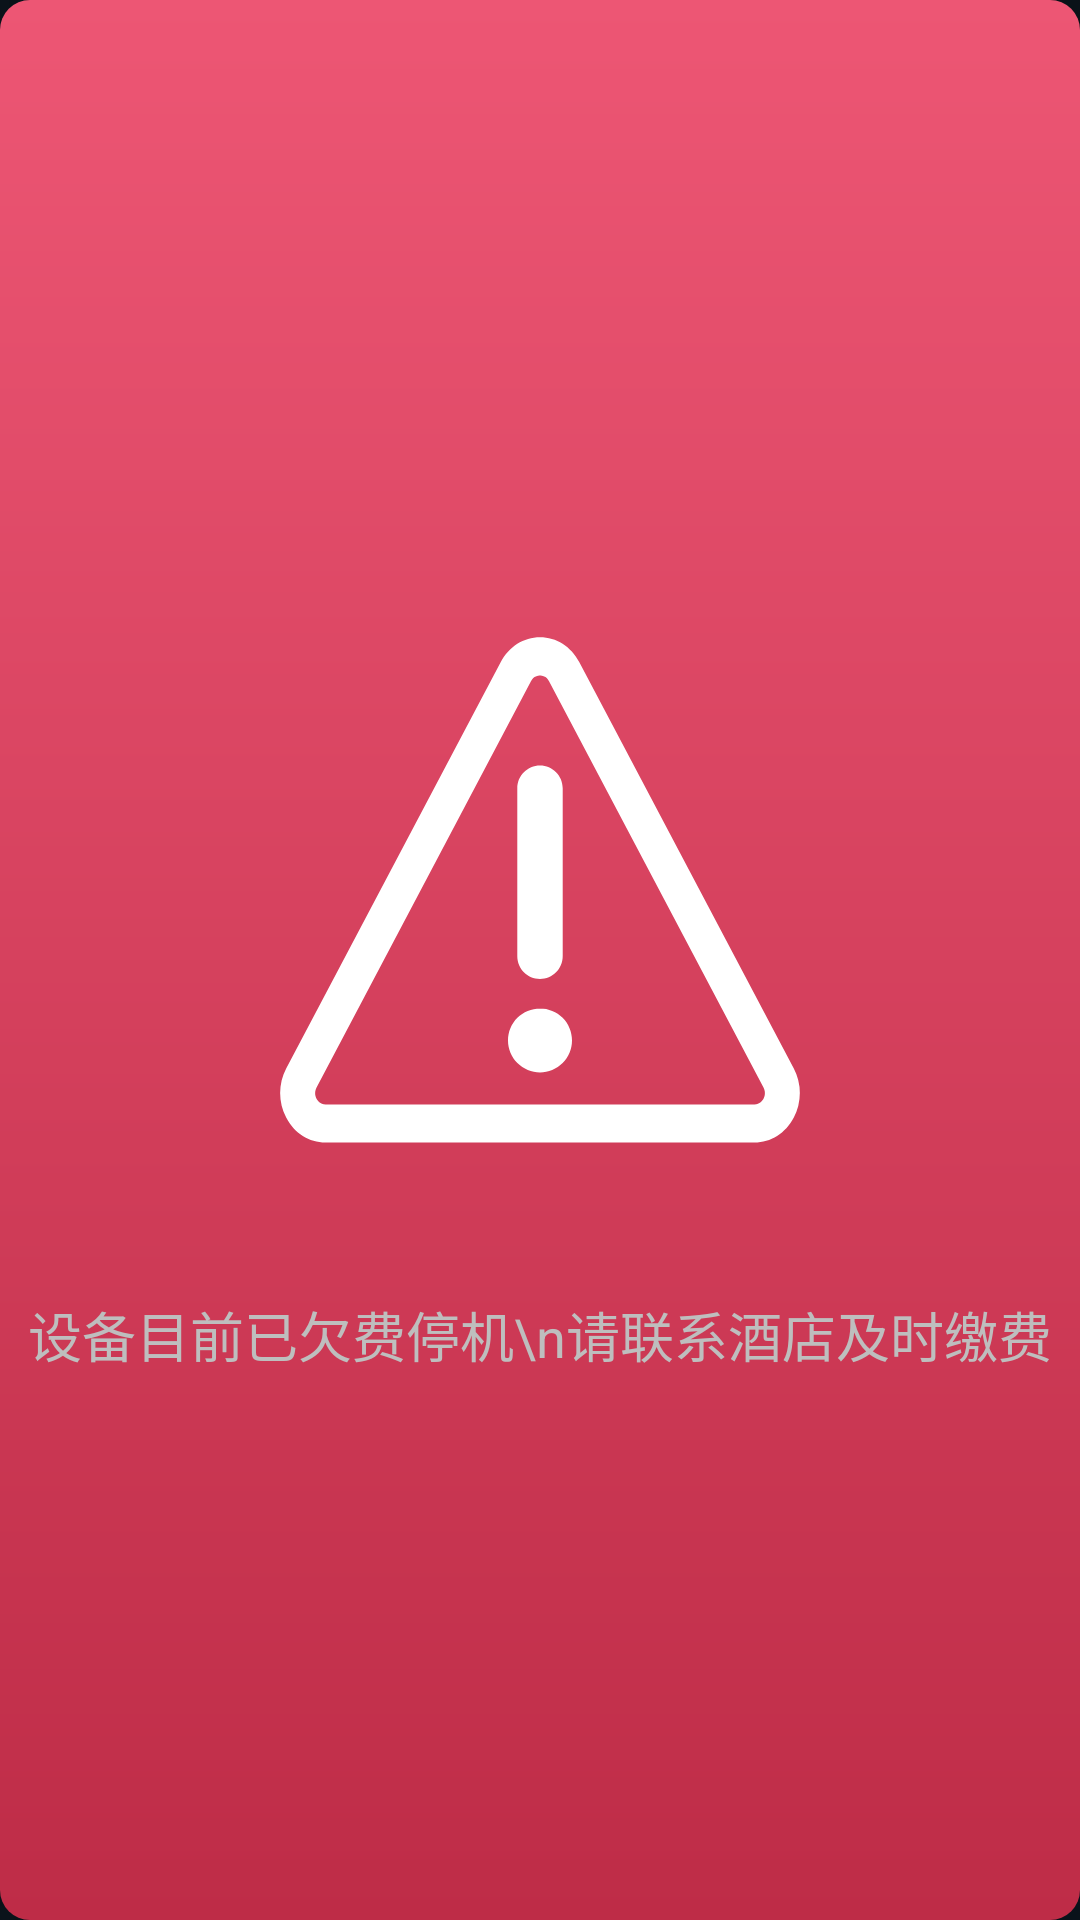

Android layout source for this screen:
<!-- AndroidManifest.xml: application theme StartTheme -->
<!-- res/layout/dialog_warning.xml -->
<?xml version="1.0" encoding="utf-8"?>
<LinearLayout xmlns:android="http://schemas.android.com/apk/res/android"
    android:layout_width="270dp"
    android:layout_height="480dp"
    android:orientation="vertical">

    <LinearLayout
        android:layout_width="match_parent"
        android:layout_height="match_parent"
        android:background="@drawable/bg_red"
        android:gravity="center"
        android:orientation="vertical">

        <ImageView
            android:id="@+id/qrcode"
            android:layout_width="230dp"
            android:layout_height="230dp"
            android:src="@drawable/ic_warning" />

        <TextView
            android:id="@+id/message"
            android:layout_width="match_parent"
            android:layout_height="wrap_content"
            android:layout_marginTop="20dp"
            android:gravity="center"
            android:text="设备目前已欠费停机\n请联系酒店及时缴费"
            android:textSize="18sp" />

    </LinearLayout>

</LinearLayout>
<!-- resources referenced by this layout -->
<resources>
  <!-- drawable bg_red (drawable) -->
  <shape xmlns:android="http://schemas.android.com/apk/res/android">
  
      <corners android:radius="10dp" />
      <gradient
          android:angle="-90"
          android:endColor="#BE2C47"
          android:startColor="#ED5674" />
  
  </shape>
  <!-- drawable ic_warning (drawable) -->
  <vector xmlns:android="http://schemas.android.com/apk/res/android"
      android:width="124dp"
      android:height="124dp"
      android:viewportHeight="1024.0"
      android:viewportWidth="1024.0">
      <path
          android:fillColor="#ffffff"
          android:pathData="M512,644.1c18.6,0 33.7,-15.1 33.7,-33.7V360.9c0,-18.6 -15.1,-33.7 -33.7,-33.7 -18.6,0 -33.7,15.1 -33.7,33.7v249.6c0,18.6 15.1,33.7 33.7,33.7zM512,687.7c-12.5,0 -24.8,5.1 -33.6,13.9 -8.9,8.9 -13.9,21.1 -13.9,33.6 0,12.5 5.1,24.8 13.9,33.6 8.9,8.9 21.1,13.9 33.6,13.9 12.5,0 24.8,-5.1 33.6,-13.9 8.9,-8.9 13.9,-21.1 13.9,-33.6 0,-12.5 -5.1,-24.8 -13.9,-33.6 -8.9,-8.9 -21.1,-13.9 -33.6,-13.9z" />
      <path
          android:fillColor="#ffffff"
          android:pathData="M830.3,886.9H193.7c-24.3,0 -46.1,-13.7 -58.2,-36.8s-12.2,-50.5 0,-73.5L453.8,173.8c12.2,-23 33.9,-36.8 58.2,-36.8 24.3,0 46.1,13.7 58.2,36.8l318.3,602.8a78.7,78.7 0,0 1,0 73.5c-12.2,23 -33.9,36.8 -58.2,36.8zM512,193.7c-2.7,0 -9.3,0.8 -13.4,8.4L180.4,805c-4,7.6 -1.3,14.3 0,16.9 1.3,2.5 5.3,8.4 13.4,8.4h636.5c8,0 12,-5.9 13.4,-8.4 1.3,-2.5 4,-9.3 0,-16.9L525.4,202.2c-4,-7.6 -10.7,-8.4 -13.4,-8.4z" />
  </vector>
  <style name="StartTheme" parent="AppTheme">
          <item name="android:windowNoTitle">true</item>
          <item name="android:windowActionBar">false</item>
          <item name="android:windowFullscreen">true</item>
          <item name="android:windowContentOverlay">@null</item>
          <item name="android:windowBackground">@mipmap/bg</item>
          <item name="android:windowIsTranslucent">false</item>
      </style>
  <style name="AppTheme" parent="@android:style/Theme" />
</resources>
